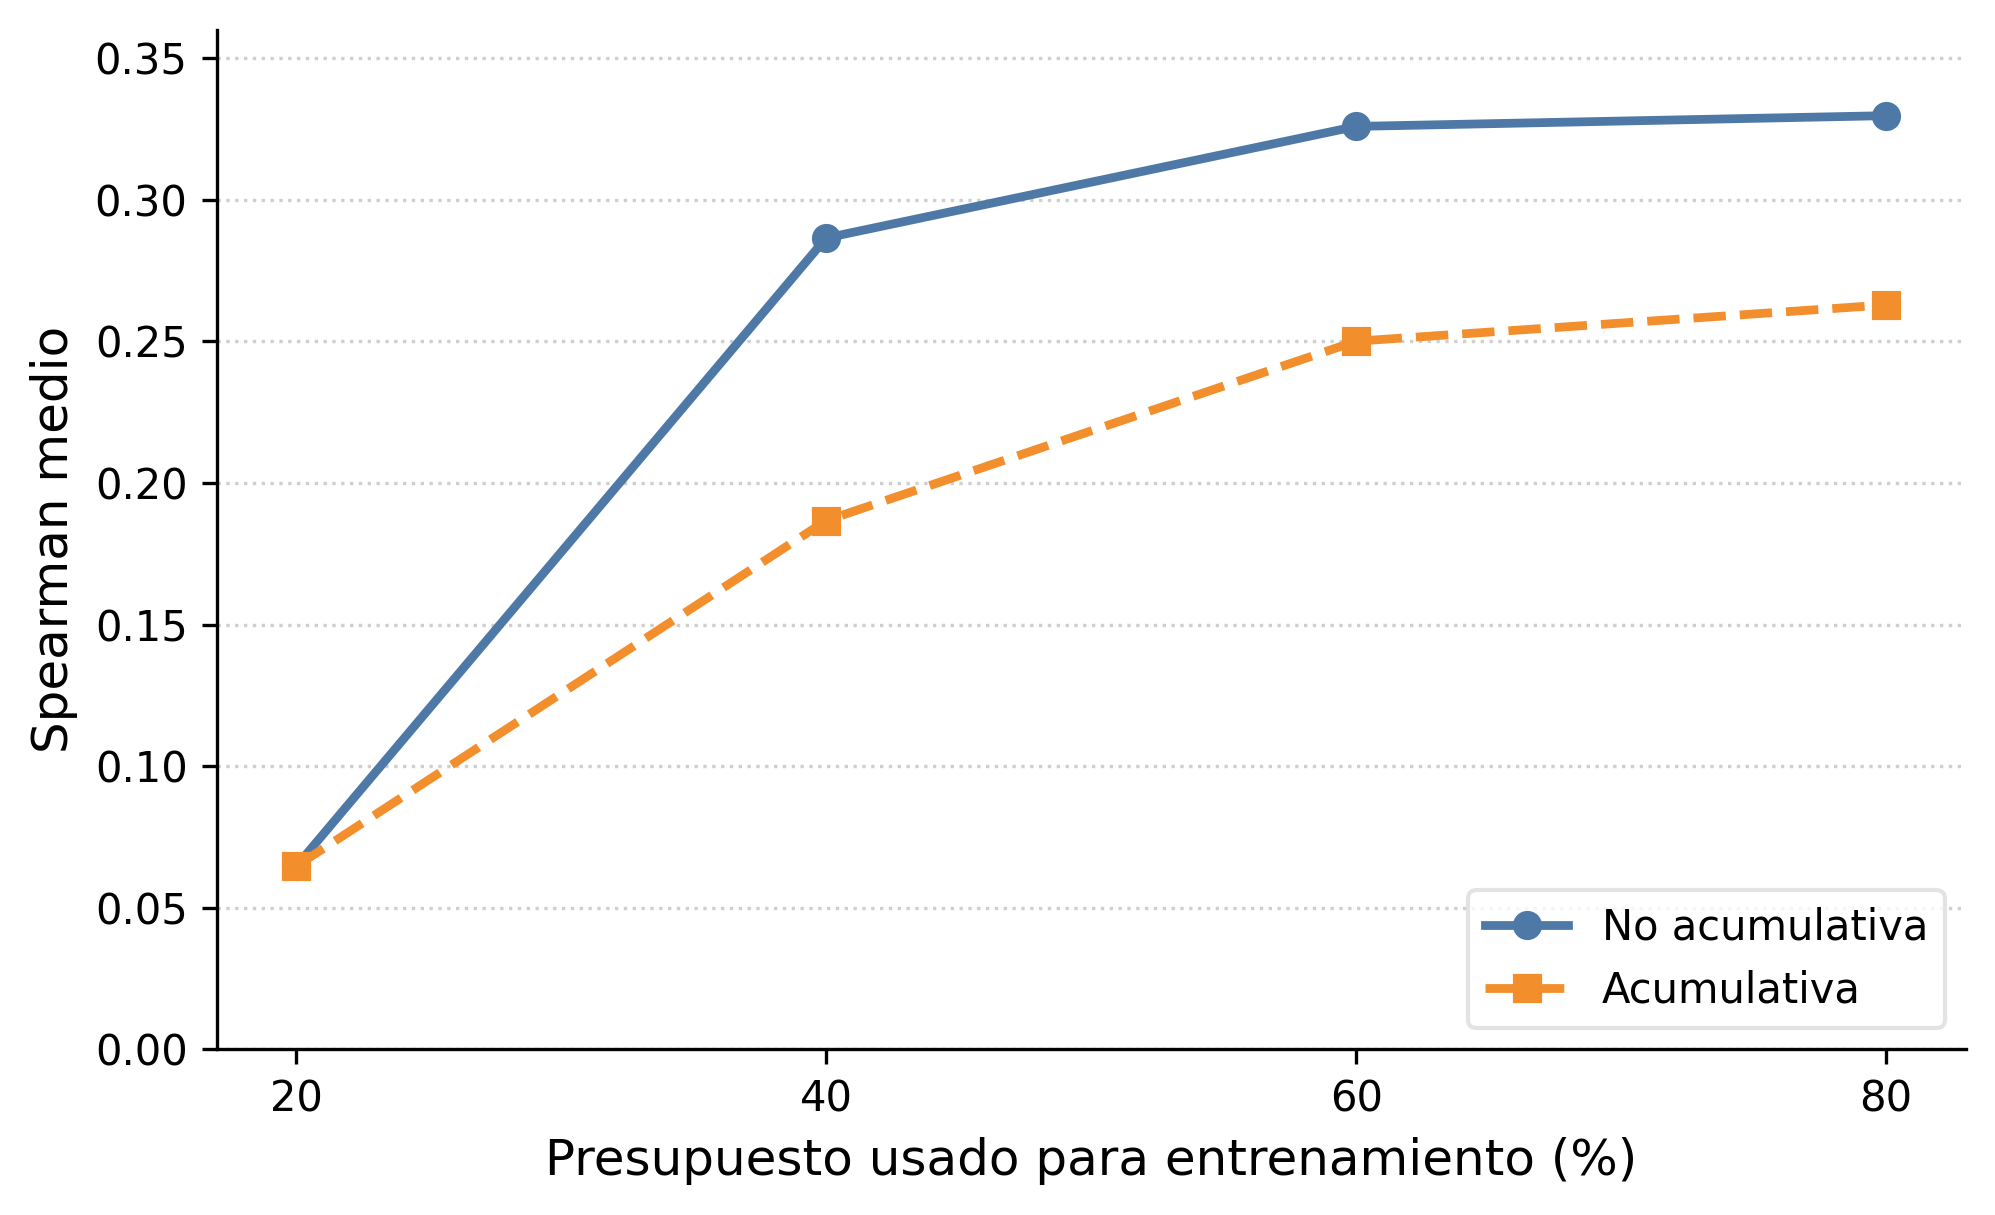

Values plotted in this chart, from the file beside it:
estrategia, bloque, spearman, spearman_std, n, nmae, nrmse, train_time_s, hito
acumulativo, 1-20, 0.06462, 0.4939, 147, 830.6, 876.5, 0.6593, 20
acumulativo, 1-40, 0.1867, 0.4468, 147, 466.4, 512.7, 1.173, 40
acumulativo, 1-60, 0.2501, 0.4328, 147, 294.8, 328, 1.698, 60
acumulativo, 1-80, 0.2629, 0.4219, 147, 435.4, 467.4, 2.247, 80
no_acumulativo, 1-20, 0.06462, 0.4939, 147, 830.6, 876.5, 0.7849, 20
no_acumulativo, 21-40, 0.2865, 0.4167, 147, 10.92, 17.8, 0.6431, 40
no_acumulativo, 41-60, 0.3259, 0.4112, 147, 55.04, 89.13, 0.6654, 60
no_acumulativo, 61-80, 0.3297, 0.4072, 147, 198.7, 254, 0.6541, 80
